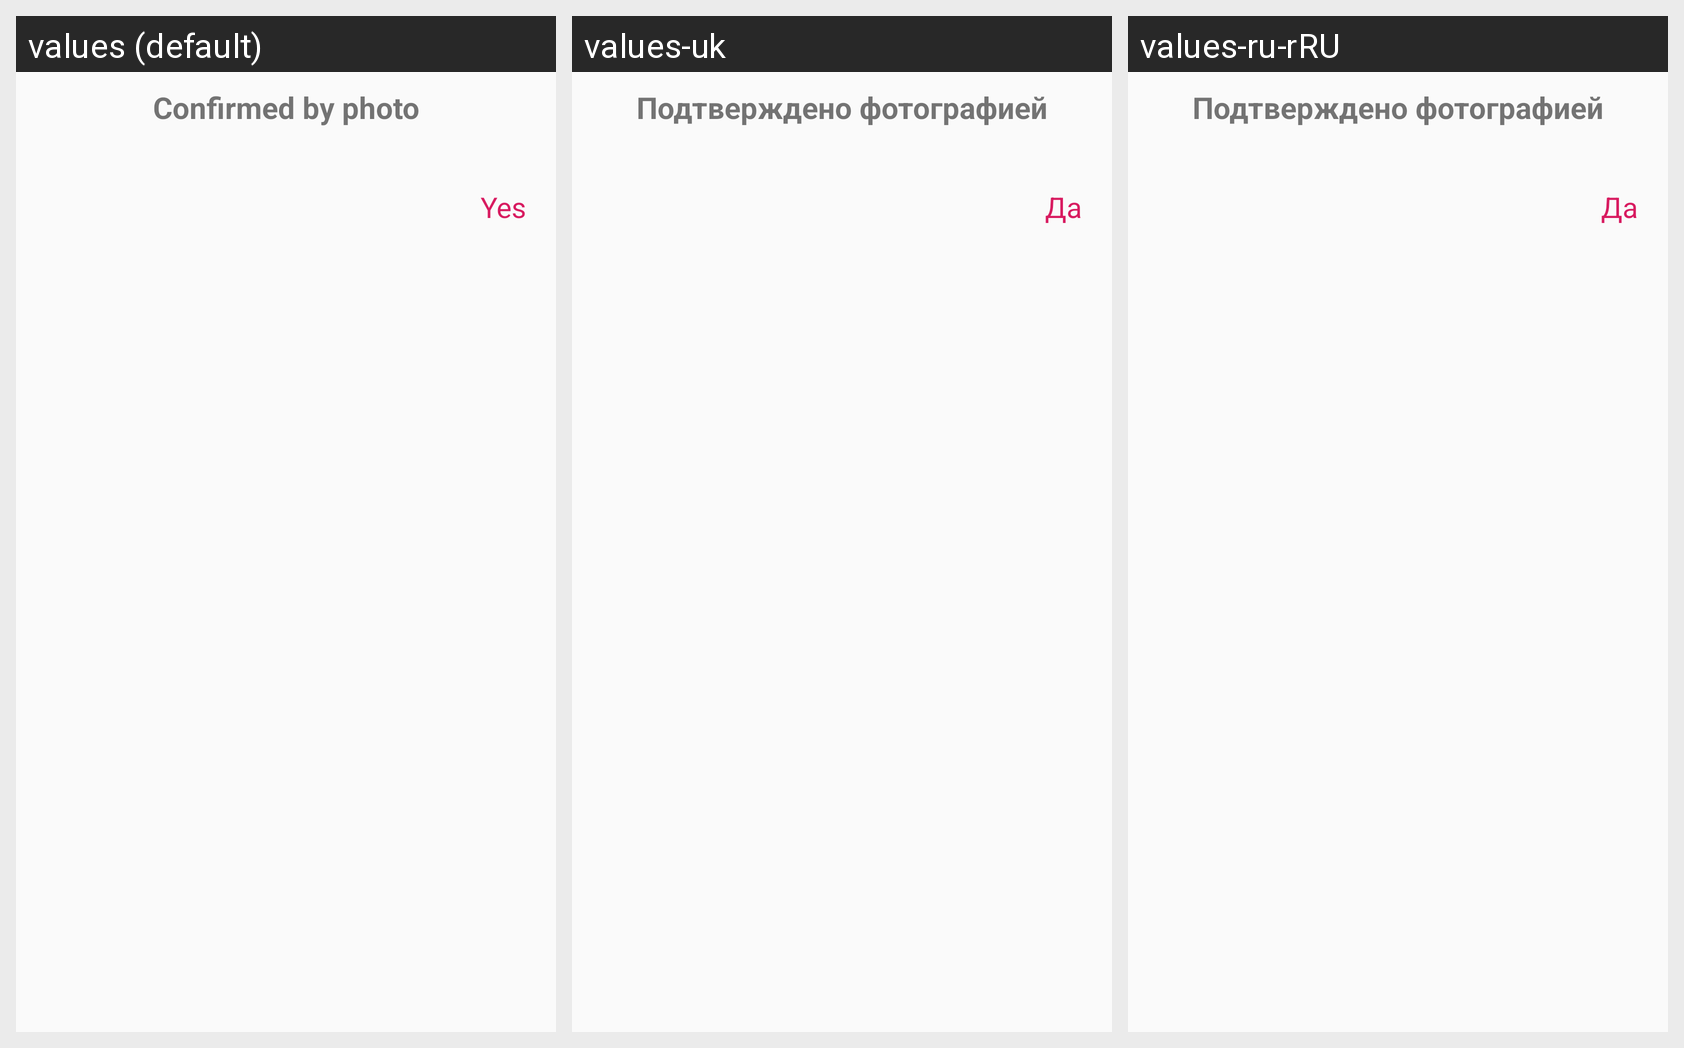

Translations of the strings shown on this Android screen, per locale in the grid:
Android screen res/layout/confirmed_photo.xml rendered under 3 locales, left to right: values (default), values-uk, values-ru-rRU. Device: Nexus 5 (rendered at 1080×1920; each locale shown at half size, 540×960, under a caption strip naming it); theme AppTheme.
Strings drawn on this screen, with the default value and each locale's value (text and hints the layout hard-codes, and strings that could not be matched under every locale, appear in the picture but are not listed):

ConfirmedByPhoto
  values: Confirmed by photo
  values-uk: Подтверждено фотографией
  values-ru-rRU: Подтверждено фотографией

yes
  values: Yes
  values-uk: Да
  values-ru-rRU: Да
